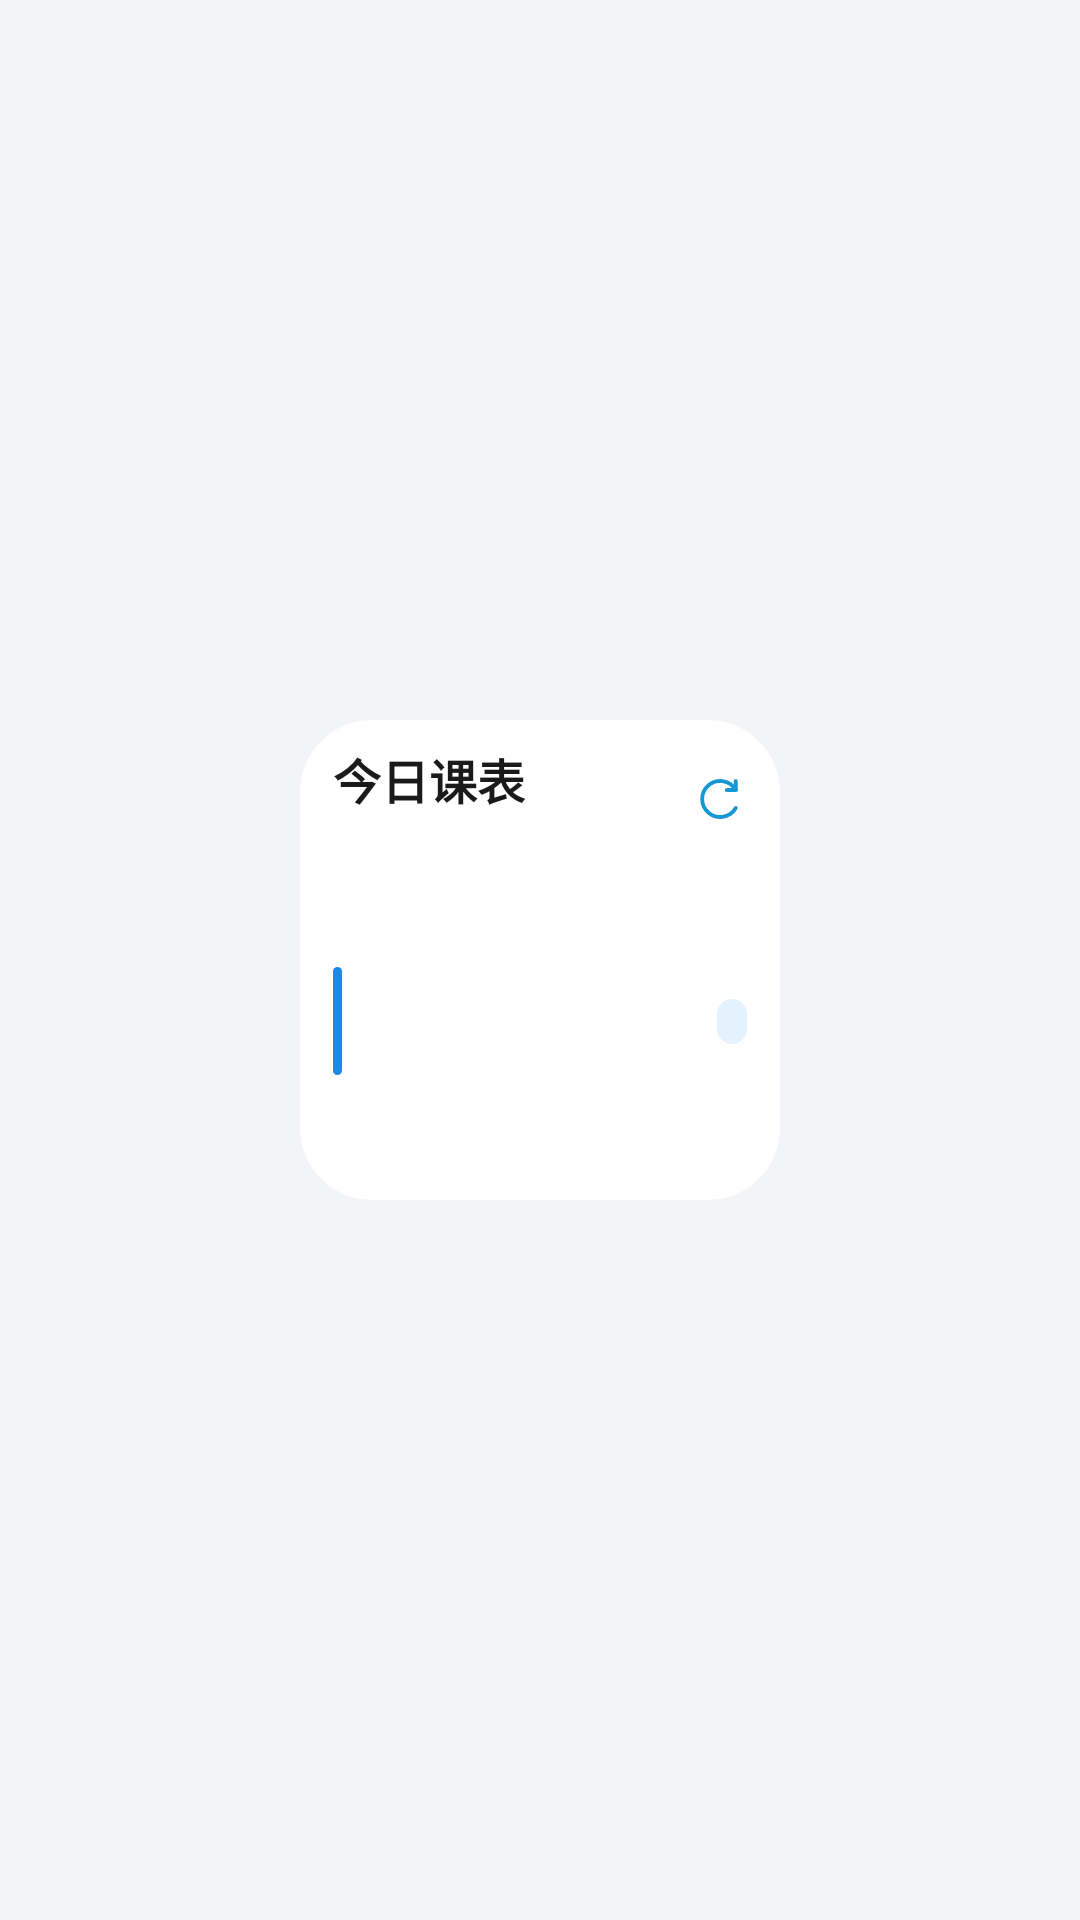

This screen was rendered from an Android layout file. Write that file and the resources it references.
<!-- AndroidManifest.xml: application theme Theme.CsustPocket -->
<!-- res/layout/widget_timetable_small.xml -->
<?xml version="1.0" encoding="utf-8"?>
<FrameLayout xmlns:android="http://schemas.android.com/apk/res/android"
    xmlns:tools="http://schemas.android.com/tools"
    android:id="@+id/widget_root_layout"
    android:layout_width="match_parent"
    android:layout_height="match_parent"
    android:background="@android:color/transparent">

    <LinearLayout
        android:layout_width="166dp"
        android:layout_height="166dp"
        android:layout_gravity="center"
        android:background="@drawable/widget_card_background"
        android:orientation="vertical"
        android:paddingHorizontal="14dp"
        android:paddingVertical="11dp">

        <LinearLayout
            android:layout_width="match_parent"
            android:layout_height="wrap_content"
            android:gravity="center_vertical"
            android:orientation="horizontal">

            <LinearLayout
                android:layout_width="0dp"
                android:layout_height="wrap_content"
                android:layout_weight="1"
                android:orientation="vertical">

                <TextView
                    android:layout_width="wrap_content"
                    android:layout_height="wrap_content"
                    android:text="今日课表"
                    android:textColor="@color/widget_title"
                    android:textSize="16sp"
                    android:textStyle="bold" />

                <TextView
                    android:id="@+id/widget_date"
                    android:layout_width="wrap_content"
                    android:layout_height="wrap_content"
                    android:textColor="@color/widget_subtitle"
                    android:textSize="10sp"
                    tools:text="7月19日 周日 · 第19周" />
            </LinearLayout>

            <ImageButton
                android:id="@+id/widget_refresh"
                android:layout_width="18dp"
                android:layout_height="18dp"
                android:background="@drawable/widget_refresh_background"
                android:contentDescription="刷新课表"
                android:padding="2dp"
                android:src="@drawable/widget_ic_refresh" />
        </LinearLayout>

        <LinearLayout
            android:id="@+id/widget_primary_block"
            android:layout_width="match_parent"
            android:layout_height="0dp"
            android:layout_marginTop="4dp"
            android:layout_weight="1"
            android:gravity="center_vertical"
            android:orientation="horizontal">

            <TextView
                android:id="@+id/widget_strip"
                android:layout_width="3dp"
                android:layout_height="36dp"
                android:background="@drawable/widget_strip_blue" />

            <LinearLayout
                android:layout_width="0dp"
                android:layout_height="wrap_content"
                android:layout_marginStart="7dp"
                android:layout_weight="1"
                android:orientation="vertical">

                <TextView
                    android:id="@+id/widget_course_name"
                    android:layout_width="match_parent"
                    android:layout_height="wrap_content"
                    android:ellipsize="end"
                    android:maxLines="1"
                    android:textColor="@color/widget_body"
                    android:textSize="14sp"
                    android:textStyle="bold" />

                <TextView
                    android:id="@+id/widget_course_meta"
                    android:layout_width="match_parent"
                    android:layout_height="wrap_content"
                    android:ellipsize="end"
                    android:maxLines="1"
                    android:textColor="@color/widget_meta"
                    android:textSize="10.5sp" />
            </LinearLayout>

            <TextView
                android:id="@+id/widget_status"
                android:layout_width="wrap_content"
                android:layout_height="wrap_content"
                android:background="@drawable/widget_status_background"
                android:paddingHorizontal="5dp"
                android:paddingVertical="1dp"
                android:textColor="@color/widget_pill_blue_text"
                android:textSize="9.5sp"
                android:textStyle="bold" />
        </LinearLayout>

        <TextView
            android:id="@+id/widget_empty_hint"
            android:layout_width="match_parent"
            android:layout_height="0dp"
            android:layout_weight="1"
            android:ellipsize="end"
            android:gravity="center_vertical"
            android:maxLines="2"
            android:textColor="@color/widget_meta"
            android:textSize="12sp"
            android:visibility="gone" />
    </LinearLayout>
</FrameLayout>
<!-- resources referenced by this layout -->
<resources>
  <color name="widget_body">#1F2937</color>
  <color name="widget_meta">#6B7280</color>
  <color name="widget_pill_blue_text">#1565C0</color>
  <color name="widget_subtitle">#6B7280</color>
  <color name="widget_title">#1A1A1A</color>
  <!-- drawable widget_card_background (drawable) -->
  <?xml version="1.0" encoding="utf-8"?>
  <inset xmlns:android="http://schemas.android.com/apk/res/android"
      android:insetLeft="3dp"
      android:insetTop="3dp"
      android:insetRight="3dp"
      android:insetBottom="3dp">
  
      <shape android:shape="rectangle">
          <solid android:color="@color/widget_surface" />
          <corners android:radius="24dp" />
      </shape>
  </inset>
  <!-- drawable widget_ic_refresh (drawable) -->
  <?xml version="1.0" encoding="utf-8"?>
  <vector xmlns:android="http://schemas.android.com/apk/res/android"
      android:width="18dp"
      android:height="18dp"
      android:viewportWidth="24"
      android:viewportHeight="24">
  
      <path
          android:fillColor="@android:color/transparent"
          android:pathData="M19,8A8,8 0,1 0,19,16"
          android:strokeColor="@color/color_primary_blue"
          android:strokeLineCap="round"
          android:strokeLineJoin="round"
          android:strokeWidth="1.7" />
  
      <path
          android:fillColor="@android:color/transparent"
          android:pathData="M19,4L19,8L15,8"
          android:strokeColor="@color/color_primary_blue"
          android:strokeLineCap="round"
          android:strokeLineJoin="round"
          android:strokeWidth="1.7" />
  </vector>
  <!-- drawable widget_refresh_background (drawable) -->
  <?xml version="1.0" encoding="utf-8"?>
  <shape xmlns:android="http://schemas.android.com/apk/res/android" android:shape="oval">
      <solid android:color="@android:color/transparent" />
  </shape>
  <!-- drawable widget_status_background (drawable) -->
  <?xml version="1.0" encoding="utf-8"?>
  <shape xmlns:android="http://schemas.android.com/apk/res/android" android:shape="rectangle">
      <solid android:color="@color/widget_pill_blue_bg" />
      <corners android:radius="10dp" />
  </shape>
  <!-- drawable widget_strip_blue (drawable) -->
  <?xml version="1.0" encoding="utf-8"?>
  <shape xmlns:android="http://schemas.android.com/apk/res/android" android:shape="rectangle">
      <solid android:color="@color/widget_strip_blue" />
      <corners android:radius="2dp" />
  </shape>
  <style name="Theme.CsustPocket" parent="Base.Theme.CsustPocket" />
  <color name="widget_surface">#FFFFFFFF</color>
  <color name="color_primary_blue">#1697D5</color>
  <color name="widget_pill_blue_bg">#E3F2FD</color>
  <color name="widget_strip_blue">#1E88E5</color>
  <style name="Base.Theme.CsustPocket" parent="Theme.Material3.DayNight.NoActionBar">
          
          
          <item name="colorPrimary">@color/color_primary_blue</item>
          <item name="android:windowBackground">@color/color_bg_primary</item>
          <item name="android:windowLightStatusBar">true</item>
          <item name="android:statusBarColor">@android:color/transparent</item>
          <item name="android:navigationBarColor">@android:color/transparent</item>
      </style>
  <color name="color_bg_primary">#F2F4F8</color>
</resources>
